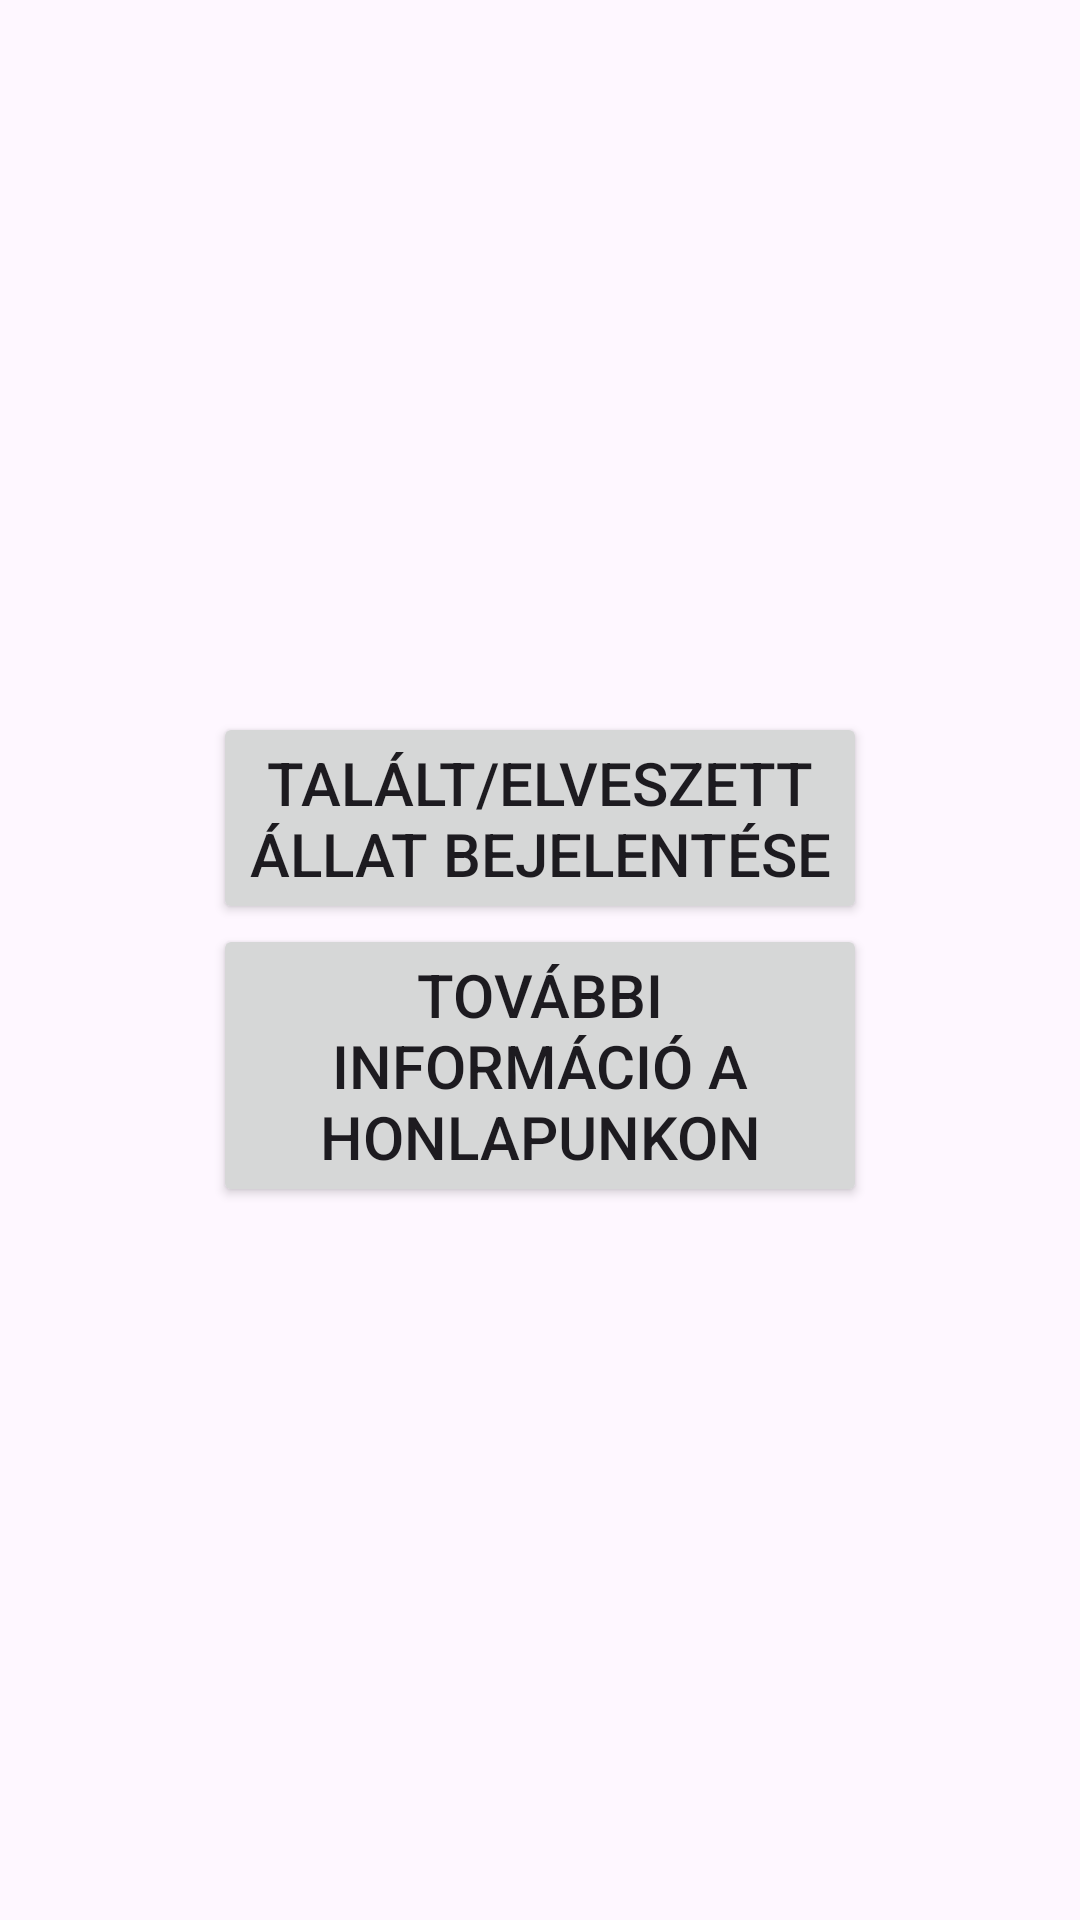

The Android layout XML behind this screen, and the referenced resources:
<!-- AndroidManifest.xml: application theme Theme.AnimalRescue -->
<!-- res/layout/activity_choices.xml -->
<?xml version="1.0" encoding="utf-8"?>
<LinearLayout xmlns:android="http://schemas.android.com/apk/res/android"
    xmlns:app="http://schemas.android.com/apk/res-auto"
    xmlns:tools="http://schemas.android.com/tools"
    android:layout_width="match_parent"
    android:layout_height="match_parent"
    android:gravity="center"
    android:orientation="vertical"
    tools:context=".MainActivity">

    <ProgressBar
        android:id="@+id/progressBar"
        android:layout_width="wrap_content"
        android:layout_height="wrap_content"
        android:layout_gravity="center"
        android:visibility="gone" />


    <Button
        android:id="@+id/buttonFindSearch"
        android:layout_width="218dp"
        android:layout_height="wrap_content"
        android:text="Talált/elveszett állat bejelentése"
        android:textSize="20sp" />

    <Button
        android:id="@+id/buttonWeb"
        android:layout_width="218dp"
        android:layout_height="wrap_content"
        android:text="További információ a honlapunkon"
        android:textSize="20sp" />

</LinearLayout>
<!-- resources referenced by this layout -->
<resources>
  <style name="Theme.AnimalRescue" parent="Base.Theme.AnimalRescue" />
  <style name="Base.Theme.AnimalRescue" parent="Theme.Material3.DayNight.NoActionBar">
          
          
      </style>
</resources>
